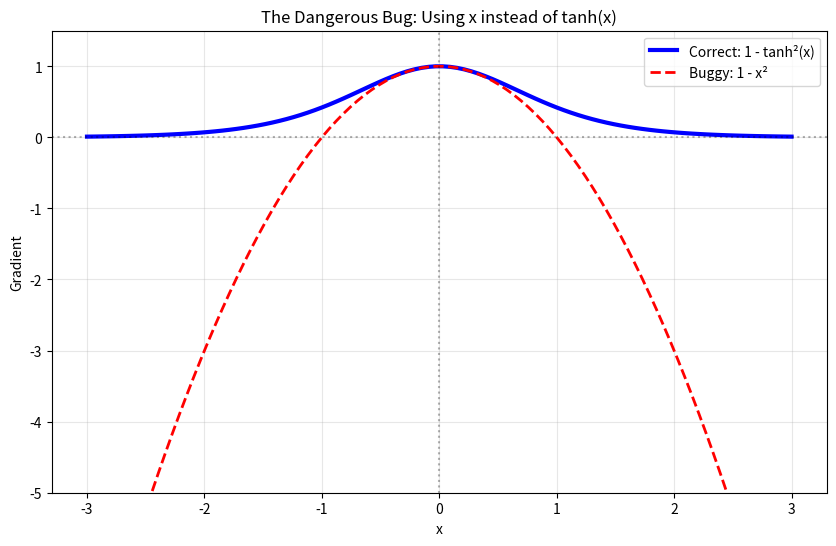

The matplotlib source for this figure:
import numpy as np
import matplotlib.pyplot as plt

x = np.linspace(-3, 3, 100)
tanh_x = np.tanh(x)

# Correct gradient
correct_grad = 1 - tanh_x**2

# Buggy gradient (what happens if you use x instead of tanh_x)
buggy_grad = 1 - x**2

plt.figure(figsize=(10, 6))
plt.plot(x, correct_grad, 'b-', label='Correct: 1 - tanh²(x)', linewidth=3)
plt.plot(x, buggy_grad, 'r--', label='Buggy: 1 - x²', linewidth=2)
plt.axhline(y=0, color='k', linestyle=':', alpha=0.3)
plt.axvline(x=0, color='k', linestyle=':', alpha=0.3)
plt.ylim(-5, 1.5)
plt.xlabel('x')
plt.ylabel('Gradient')
plt.title('The Dangerous Bug: Using x instead of tanh(x)')
plt.legend()
plt.grid(True, alpha=0.3)
plt.show()

print("At x = 2.0:")
print(f"  tanh(2.0) = {np.tanh(2.0):.4f}")
print(f"  Correct gradient = 1 - {np.tanh(2.0):.4f}² = {1 - np.tanh(2.0)**2:.4f}")
print(f"  Buggy gradient = 1 - {2.0}² = {1 - 2.0**2:.4f}")
print(f"  Error: {abs((1-2.0**2) - (1-np.tanh(2.0)**2))/(1-np.tanh(2.0)**2)*100:.0f}%!")